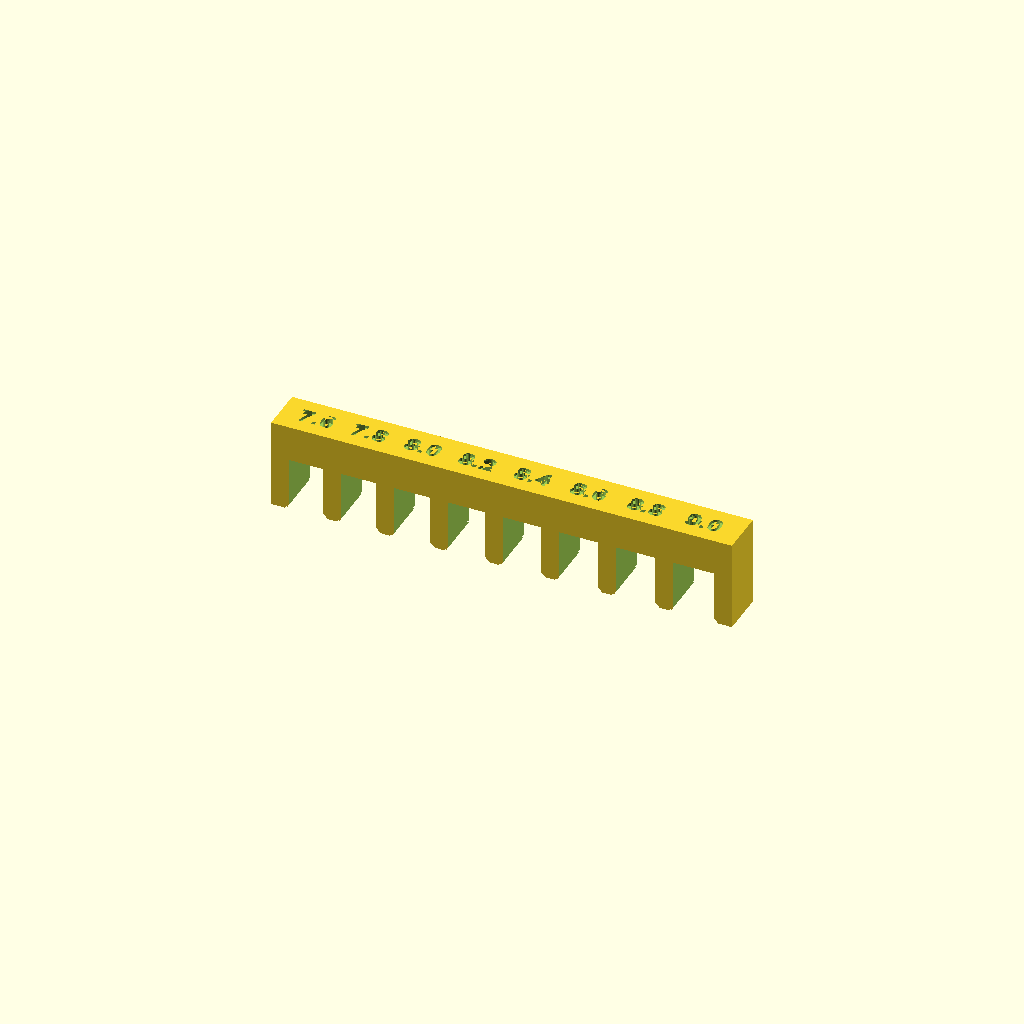
Cell 1: the model at its default parameters.
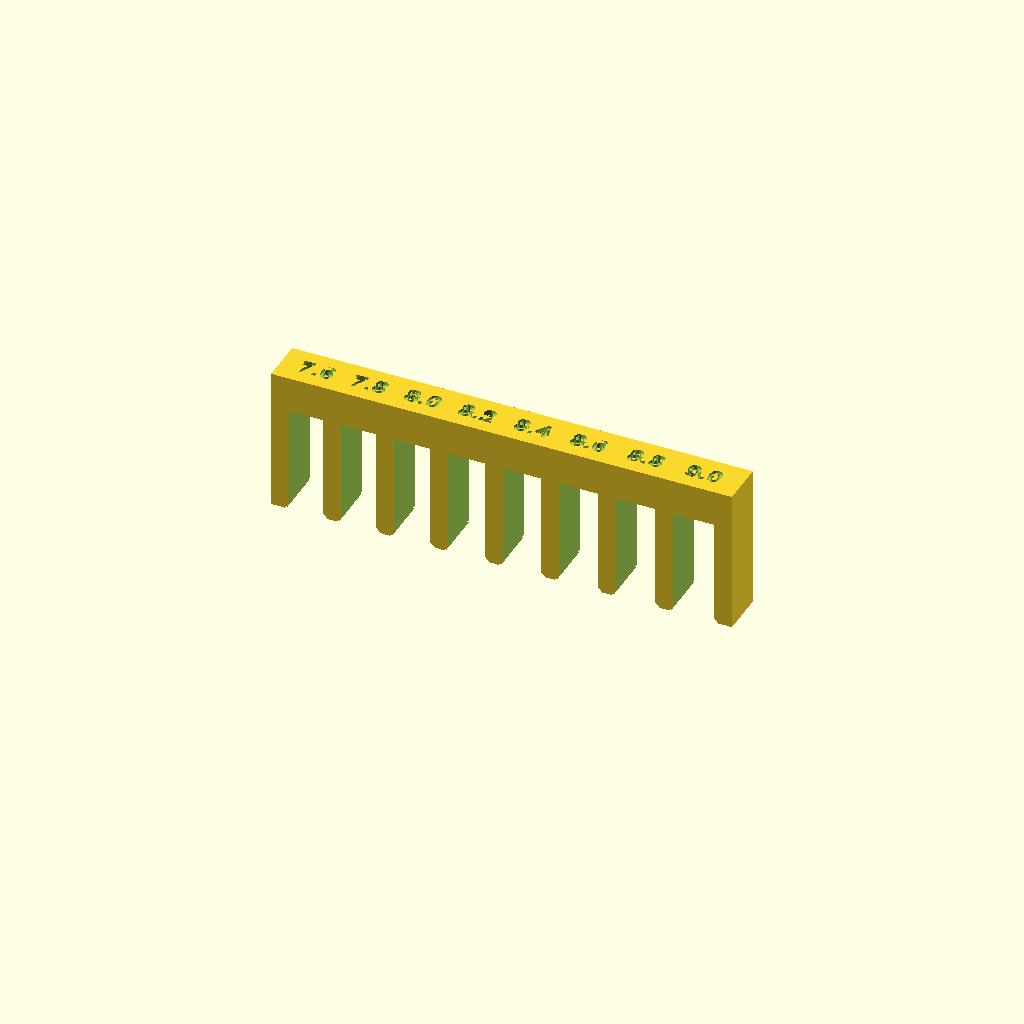
Cell 2: the same model with slot_depth = 24.
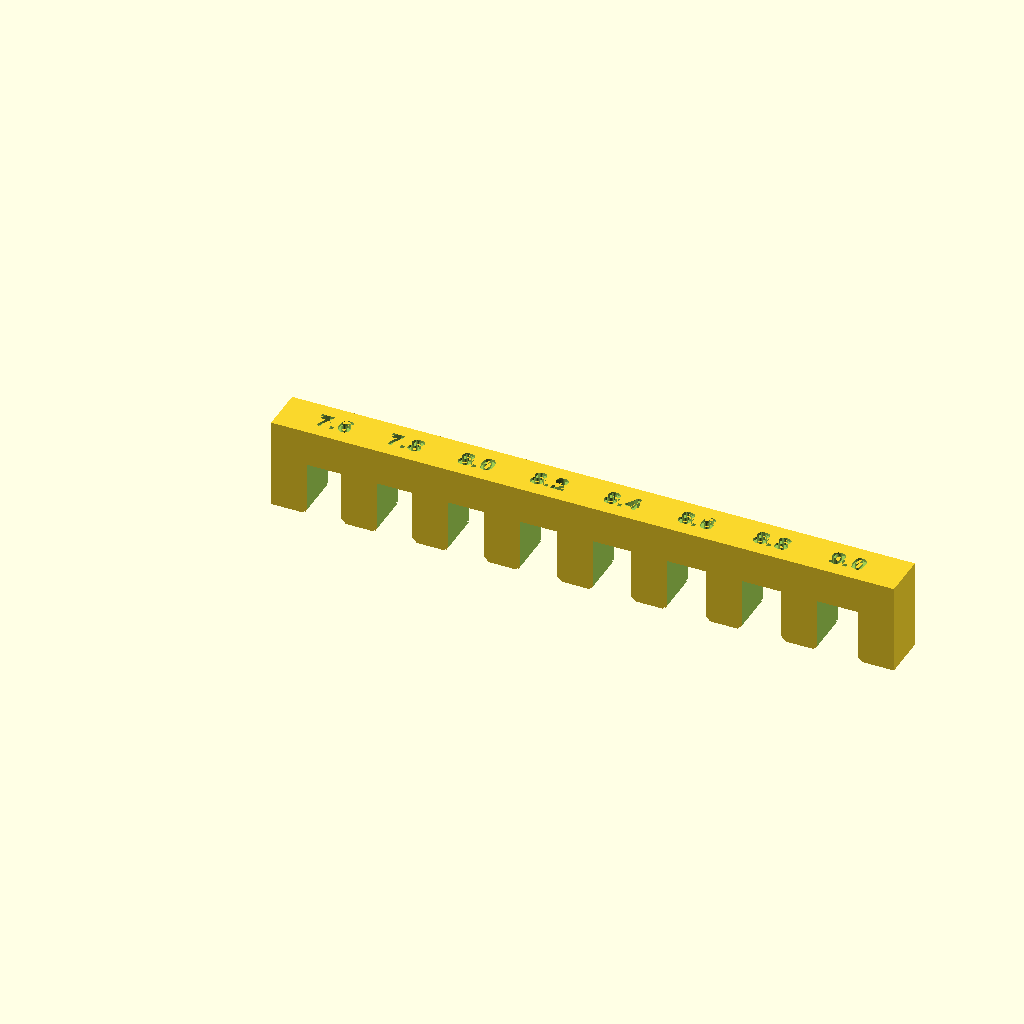
Cell 3: the same model with tooth = 8.
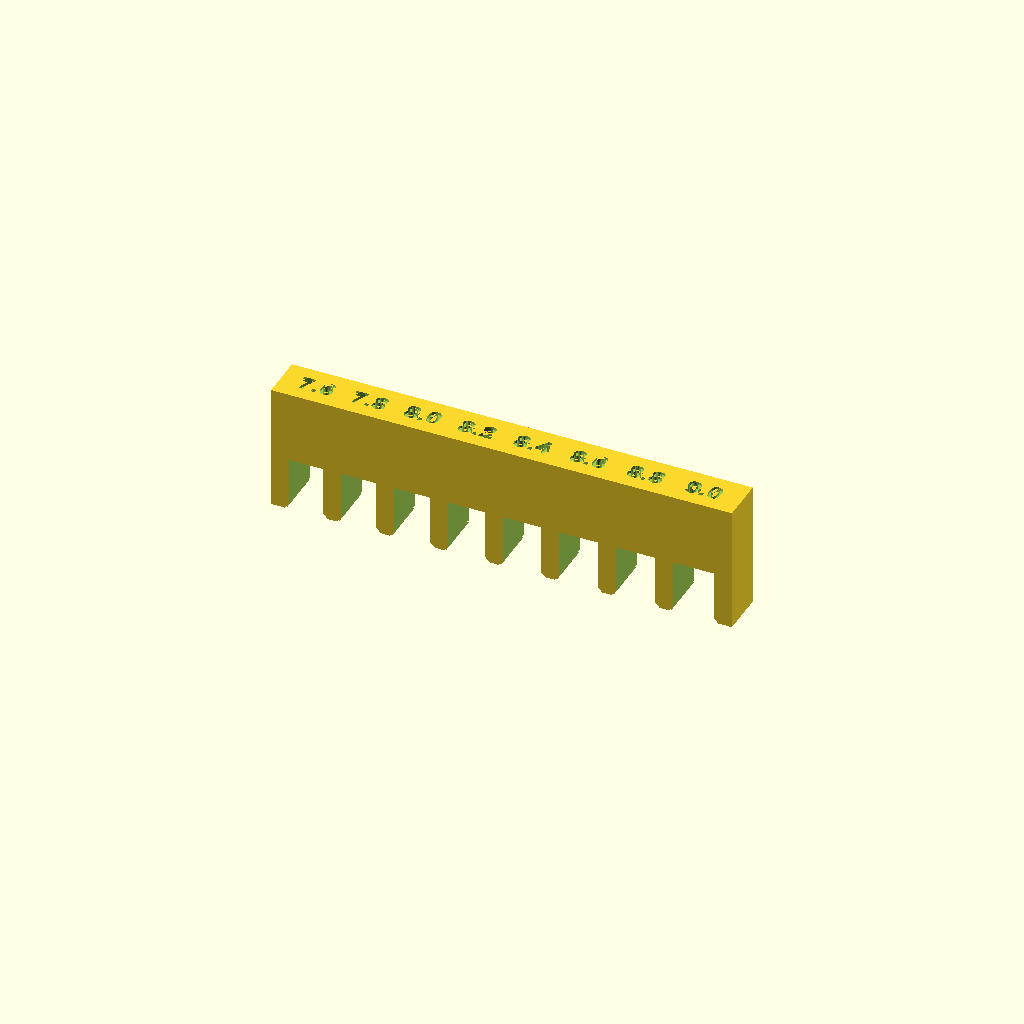
Cell 4: spine = 16 (everything else at default).
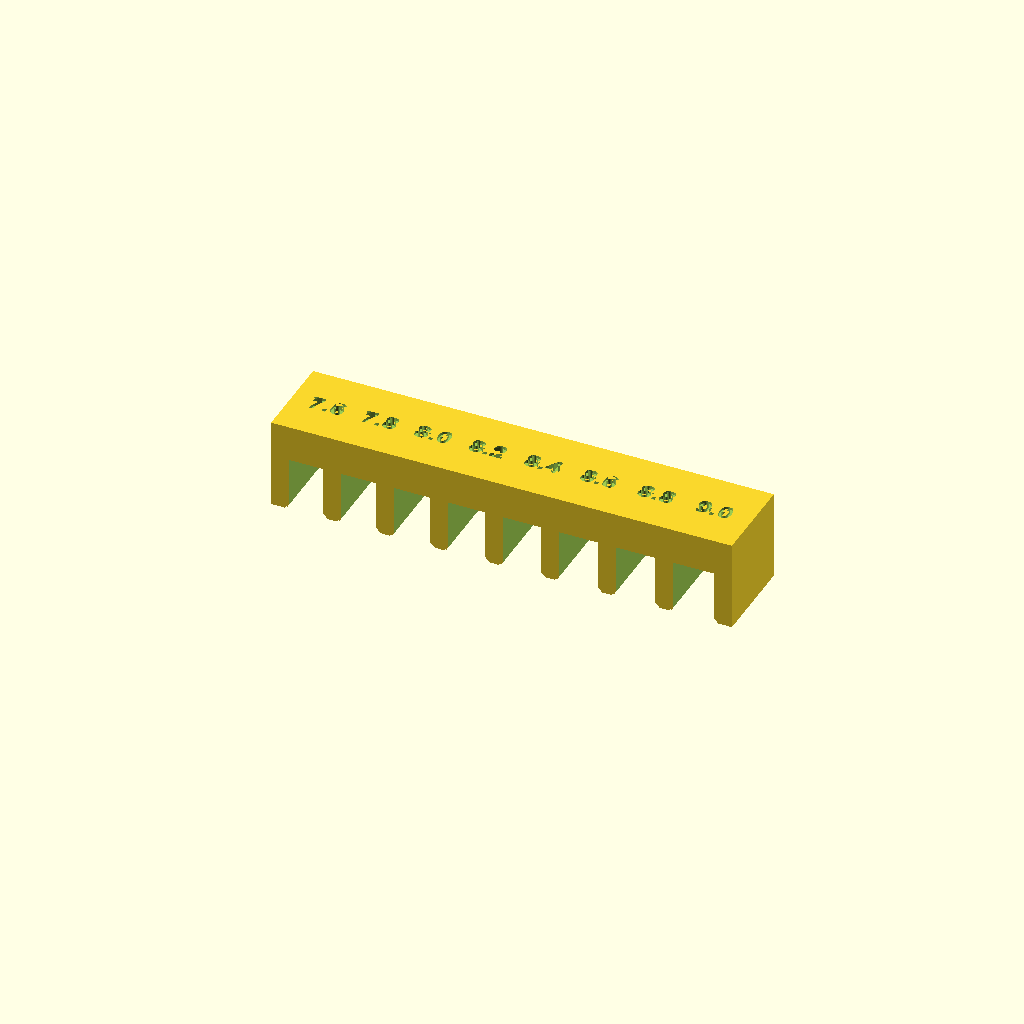
Cell 5: the same model with thick = 20.
All cells are drawn from one camera (rotation 55°, 0°, 25°, orthographic, colour scheme Cornfield), so only the parameter changes between them.
The OpenSCAD source (projects/risers/glass_gauge.scad):
// Glass thickness test gauge for the Hygger light riser.
//
// No calipers needed: push each slot straight down over the top edge of the tank
// glass. The narrowest slot that slides all the way on with light hand pressure,
// without rocking, is the one to use. Put its number into gauge_slot in
// hygger_riser.scad.
//
// Print it with the same filament and settings as the riser, standing as modelled
// (slots down). Its slots then come out the same as the riser's.

slots = [7.6, 7.8, 8.0, 8.2, 8.4, 8.6, 8.8, 9.0];
slot_depth = 12;
tooth = 4;          // same wall thickness as the riser's clamp
spine = 8;
thick = 10;         // length of glass edge each slot grips
mouth = 1;          // lead-in chamfer, same as the riser
label_size = 4.2;
label_depth = 0.6;

height = slot_depth + spine;

// left edge of slot i
function slot_x(i) = i == 0 ? tooth : slot_x(i - 1) + slots[i - 1] + tooth;
length = slot_x(len(slots));

// str(8.0) gives "8", so build the label by hand
function label(w) = let(t = round(w * 10)) str(floor(t / 10), ".", t % 10);

module slot_profile(w) {
  polygon([
    [-mouth, -0.01], [w + mouth, -0.01], [w, mouth],
    [w, slot_depth], [0, slot_depth], [0, mouth],
  ]);
}

difference() {
  cube([length, thick, height]);
  for (i = [0:len(slots) - 1]) {
    translate([slot_x(i), thick + 1, 0]) rotate([90, 0, 0])
      linear_extrude(height = thick + 2) slot_profile(slots[i]);
    translate([slot_x(i) + slots[i] / 2, thick / 2, height - label_depth])
      linear_extrude(height = label_depth + 1)
        text(label(slots[i]), size = label_size, font = "Liberation Sans:style=Bold",
             halign = "center", valign = "center");
  }
}
Parameter table extracted from the source (name, type, default, range or options):
slot_depth: number, default 12
tooth: number, default 4
spine: number, default 8
thick: number, default 10
mouth: number, default 1
label_size: number, default 4.2
label_depth: number, default 0.6
